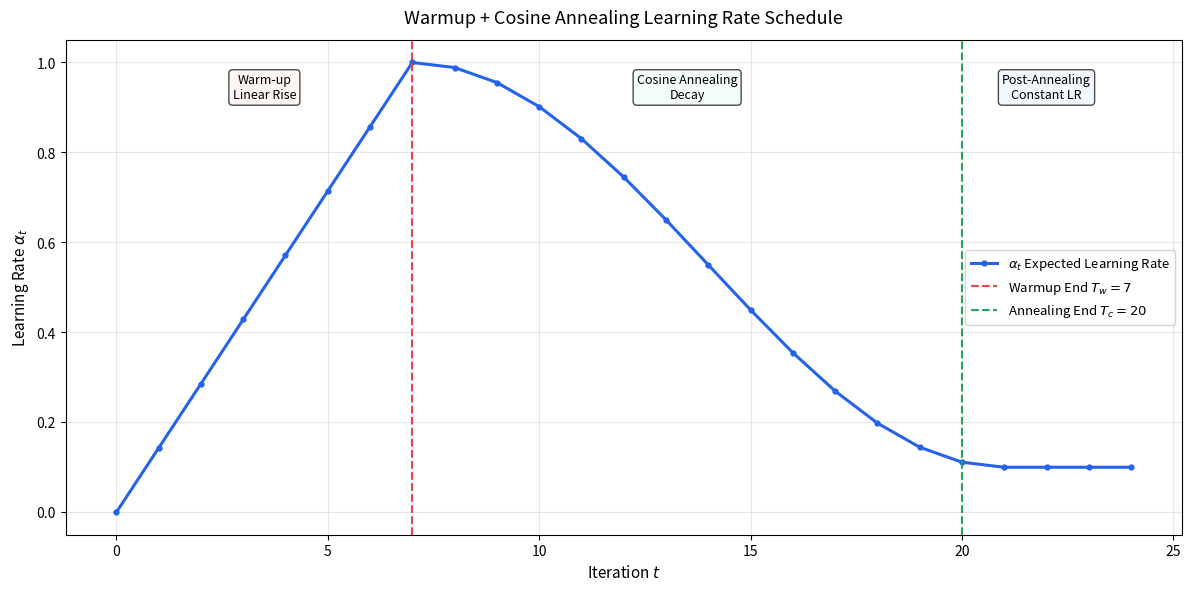

Generate this figure with matplotlib:
import os
import matplotlib.pyplot as plt
import numpy as np

# 你的参考学习率序列
expected_lrs = [
    0,
    0.14285714285714285,
    0.2857142857142857,
    0.42857142857142855,
    0.5714285714285714,
    0.7142857142857143,
    0.8571428571428571,
    1.0,
    0.9887175604818206,
    0.9554359905560885,
    0.9018241671106134,
    0.8305704108364301,
    0.7452476826029011,
    0.6501344202803414,
    0.55,
    0.44986557971965857,
    0.3547523173970989,
    0.26942958916356996,
    0.19817583288938662,
    0.14456400944391146,
    0.11128243951817937,
    0.1,
    0.1,
    0.1,
    0.1,
]

# 构造迭代步数 t
t_list = np.arange(len(expected_lrs))

# 该组调度超参
Tw = 7
Tc = 20
alpha_max = 1.0
alpha_min = 0.1

# 创建画布
plt.figure(figsize=(12, 6), dpi=120)
plt.plot(
    t_list,
    expected_lrs,
    color="#2563eb",
    linewidth=2.2,
    marker="o",
    markersize=3.5,
    label=r"$\alpha_t$ Expected Learning Rate",
)

# 划分三个区间竖线+标注
plt.axvline(
    x=Tw, color="#ef4444", linestyle="--", linewidth=1.5, label=f"Warmup End $T_w={Tw}$"
)
plt.axvline(
    x=Tc,
    color="#22a75d",
    linestyle="--",
    linewidth=1.5,
    label=f"Annealing End $T_c={Tc}$",
)

# 区间文字标注
plt.text(
    x=Tw / 2,
    y=alpha_max * 0.92,
    s="Warm-up\nLinear Rise",
    ha="center",
    fontsize=9,
    bbox=dict(boxstyle="round,pad=0.3", fc="#fef2f2", alpha=0.7),
)
plt.text(
    x=(Tw + Tc) / 2,
    y=alpha_max * 0.92,
    s="Cosine Annealing\nDecay",
    ha="center",
    fontsize=9,
    bbox=dict(boxstyle="round,pad=0.3", fc="#f0fdf4", alpha=0.7),
)
plt.text(
    x=(Tc + len(t_list) - 1) / 2,
    y=alpha_max * 0.92,
    s="Post-Annealing\nConstant LR",
    ha="center",
    fontsize=9,
    bbox=dict(boxstyle="round,pad=0.3", fc="#eff6ff", alpha=0.7),
)

# 坐标轴与标题
plt.xlabel("Iteration $t$", fontsize=11)
plt.ylabel(r"Learning Rate $\alpha_t$", fontsize=11)
plt.title("Warmup + Cosine Annealing Learning Rate Schedule", fontsize=13, pad=12)
plt.grid(True, alpha=0.3, linestyle="-")
plt.legend(fontsize=9.5)
plt.tight_layout()

# 目标保存路径
save_dir = "./output/logs/plt"
os.makedirs(save_dir, exist_ok=True)  # 自动递归创建文件夹，不存在则新建
save_path = os.path.join(save_dir, "lr_cosine_schedule_curve.png")

# 保存图片，不调用plt.show()
plt.savefig(save_path, dpi=150, bbox_inches="tight")
plt.close()  # 释放画布内存，避免内存堆积
print(f"曲线已保存至: {save_path}")
